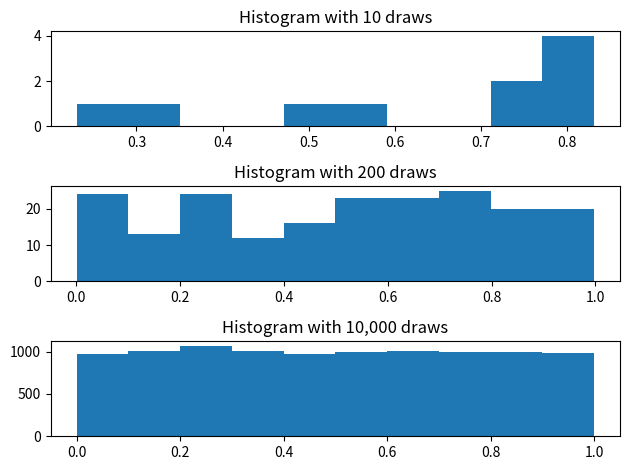

The script that saved this image: (Note: this script raises an exception after producing the figure.)
# Uncomment following line to install on colab
#! pip install 

import numpy as np
import matplotlib.pyplot as plt
%matplotlib inline

np.random.rand()

np.random.rand(25)

np.random.rand(5, 5)

np.random.rand(2, 3, 4)

# Draw various numbers of uniform[0, 1] random variables
draws_10 = np.random.rand(10)
draws_200 = np.random.rand(200)
draws_10000 = np.random.rand(10_000)

# Plot their histograms
fig, ax = plt.subplots(3)

ax[0].set_title("Histogram with 10 draws")
ax[0].hist(draws_10)

ax[1].set_title("Histogram with 200 draws")
ax[1].hist(draws_200)

ax[2].set_title("Histogram with 10,000 draws")
ax[2].hist(draws_10000)

fig.tight_layout()

# You'll see why we call it `_slow` soon :)
def simulate_loan_repayments_slow(N, r=0.05, repayment_full=25_000.0,
                                  repayment_part=12_500.0):
    repayment_sims = np.zeros(N)
    for i in range(N):
        x = np.random.rand()  # Draw a random number

        # Full repayment 75% of time
        if x < 0.75:
            repaid = repayment_full
        elif x < 0.95:
            repaid = repayment_part
        else:
            repaid = 0.0

        repayment_sims[i] = (1 / (1 + r)) * repaid

    return repayment_sims

print(np.mean(simulate_loan_repayments_slow(25_000)))

def simulate_loan_repayments(N, r=0.05, repayment_full=25_000.0,
                             repayment_part=12_500.0):
    """
    Simulate present value of N loans given values for discount rate and
    repayment values
    """
    random_numbers = np.random.rand(N)

    # start as 0 -- no repayment
    repayment_sims = np.zeros(N)

    # adjust for full and partial repayment
    partial = random_numbers <= 0.20
    repayment_sims[partial] = repayment_part

    full = ~partial & (random_numbers <= 0.95)
    repayment_sims[full] = repayment_full

    repayment_sims = (1 / (1 + r)) * repayment_sims

    return repayment_sims

np.mean(simulate_loan_repayments(25_000))

%timeit simulate_loan_repayments_slow(250_000)

%timeit simulate_loan_repayments(250_000)

def simulate_year_of_loans(N=250, K=1000):

    # Create array where we store the values
    avg_repayments = np.zeros(K)
    for year in range(K):

        repaid_year = 0.0
        n_loans = simulate_loan_repayments(N)
        avg_repayments[year] = n_loans.mean()

    return avg_repayments

loan_repayment_outcomes = simulate_year_of_loans(N=250)

# Think about why we use the 5th percentile of outcomes to
# compute when we are profitable 95% of time
lro_5 = np.percentile(loan_repayment_outcomes, 5)

print("The largest loan size such that we were profitable 95% of time is")
print(lro_5)

def simulate_loan_lifetime(monthly_payment):

    # Create arrays to store outputs
    payments = np.zeros(12)
    # Note: dtype 'U12' means a string with no more than 12 characters
    statuses = np.array(4*["repaying", "delinquency", "default"], dtype="U12")

    # Everyone is repaying during their first month
    payments[0] = monthly_payment
    statuses[0] = "repaying"

    for month in range(1, 12):
        rn = np.random.rand()

        if (statuses[month-1] == "repaying"):
            if rn < 0.85:
                payments[month] = monthly_payment
                statuses[month] = "repaying"
            elif rn < 0.95:
                payments[month] = 0.0
                statuses[month] = "delinquency"
            else:
                payments[month] = 0.0
                statuses[month] = "default"
        elif (statuses[month-1] == "delinquency"):
            if rn < 0.25:
                payments[month] = monthly_payment
                statuses[month] = "repaying"
            elif rn < 0.85:
                payments[month] = 0.0
                statuses[month] = "delinquency"
            else:
                payments[month] = 0.0
                statuses[month] = "default"
        else:  # Default -- Stays in default after it gets there
            payments[month] = 0.0
            statuses[month] = "default"

    return payments, statuses

# 1. State description
state_values = ["repaying", "delinquency", "default"]

# 2. Transition probabilities: encoded in a matrix (2d-array) where element [i, j]
# is the probability of moving from state i to state j
P = np.array([[0.85, 0.1, 0.05], [0.25, 0.6, 0.15], [0, 0, 1]])

# 3. Initial distribution: assume loans start in repayment
x0 = np.array([1, 0, 0])

import quantecon as qe

mc = qe.markov.MarkovChain(P, state_values)

mc.simulate(12, init="repaying")

x = x0
for t in range(10):
    print(f"At time {t} the distribution is {x}")
    x = mc.P.T @ x

# scipy is an extension of numpy, and the stats
# subpackage has tools for working with various probability distributions
import scipy.stats as st

x = np.linspace(-5, 5, 100)

# NOTE: first argument to st.norm is mean, second is standard deviation sigma (not sigma^2)
pdf_x = st.norm(0.0, 1.0).pdf(x)

fig, ax = plt.subplots()

ax.set_title(r"Normal Distribution ($\mu = 0, \sigma = 1$)")
ax.plot(x, pdf_x)

def plot_gamma(k, theta, x, ax=None):
    if ax is None:
        _, ax = plt.subplots()

    # scipy refers to the rate parameter beta as a scale parameter
    pdf_x = st.gamma(k, scale=theta).pdf(x)
    ax.plot(x, pdf_x, label=f"k = {k}  theta = {theta}")

    return ax

fig, ax = plt.subplots(figsize=(10, 6))
x = np.linspace(0.1, 20, 130)
plot_gamma(2.0, 1.0, x, ax)
plot_gamma(3.0, 1.0, x, ax)
plot_gamma(3.0, 2.0, x, ax)
plot_gamma(3.0, 0.5, x, ax)
ax.set_ylim((0, 0.6))
ax.set_xlim((0, 20))
ax.legend();

# your code here

# define components here

# construct Markov chain

# simulate (see docstring for how to do many repetitions of
# the simulation in one function call)
# uncomment the lines below and fill in the blanks
# sim = XXXXX.simulate(XXXX)
# fig, ax = plt.subplots(figsize=(10, 8))
# ax.plot(range(50), sim.T, alpha=0.4)

# Long-run average payment

# your code here